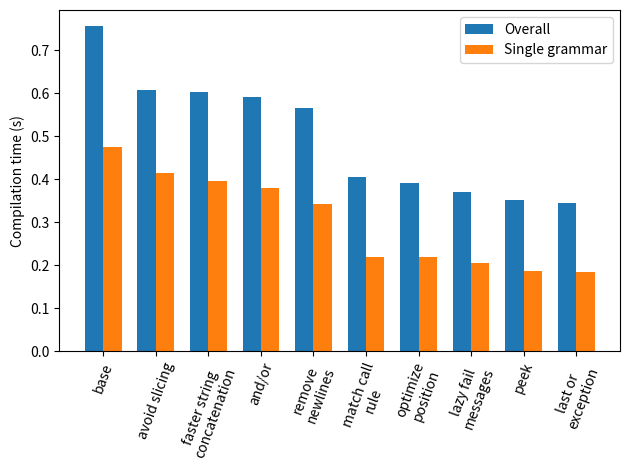

Source code (Python):
import matplotlib
import matplotlib.pyplot as plt
import numpy as np


overalls = []
single_grammars = []
labels = []

def add(name, overall, single):
    labels.append(name)
    overalls.append(overall)
    single_grammars.append(single)

add('base', 0.756, 0.476)
add('avoid slicing', 0.608, 0.415)
add('faster string\nconcatenation', 0.603, 0.397)
add('and/or', 0.592, 0.380)
add('remove\nnewlines', 0.565, 0.343)
add('match call\nrule', 0.406, 0.220)
add('optimize\nposition', 0.392, 0.220)
add('lazy fail\nmessages', 0.370, 0.204)
add('peek', 0.351, 0.187)
add('last or\nexception', 0.344, 0.185)

ind = np.arange(len(overalls))  # the x locations for the groups
width = 0.35  # the width of the bars

fig, ax = plt.subplots()
rects1 = ax.bar(ind - width/2, overalls, width, label='Overall')
rects2 = ax.bar(ind + width/2, single_grammars, width, label='Single grammar')

ax.set_ylabel('Compilation time (s)')
ax.set_xticks(ind)
ax.set_xticklabels(labels)
ax.legend()

plt.xticks(rotation=70)

fig.tight_layout()

plt.show()
